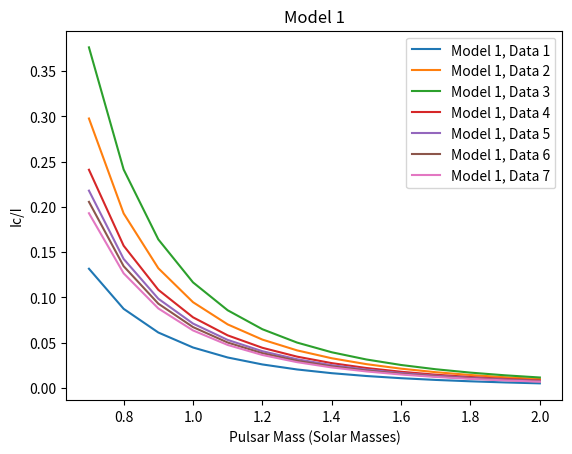
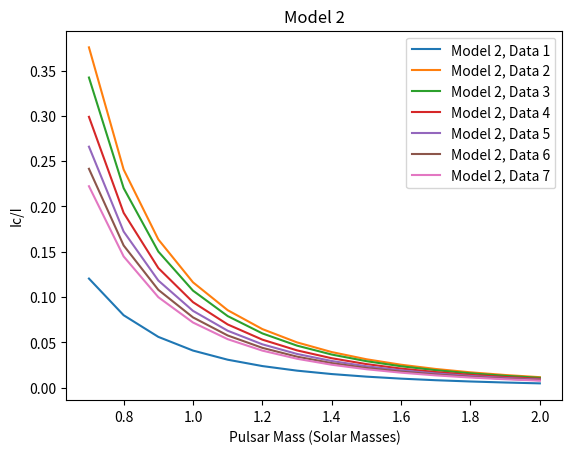
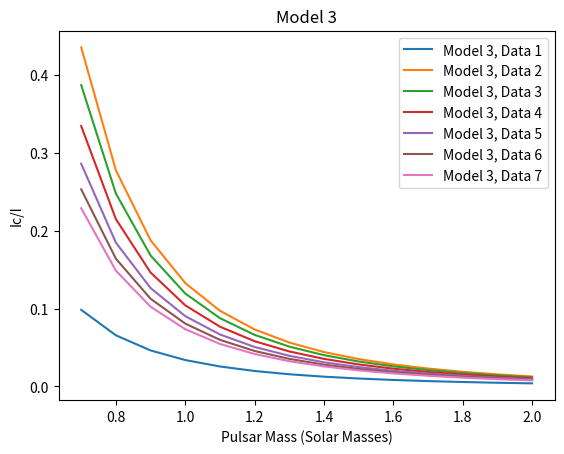
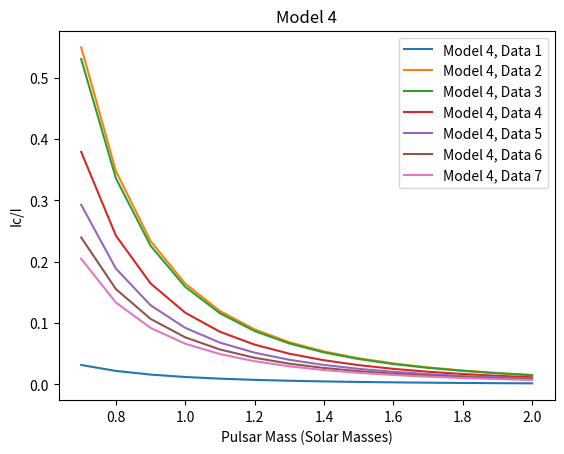
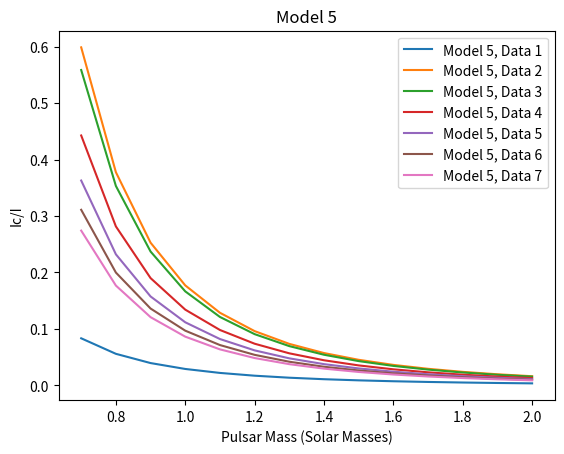
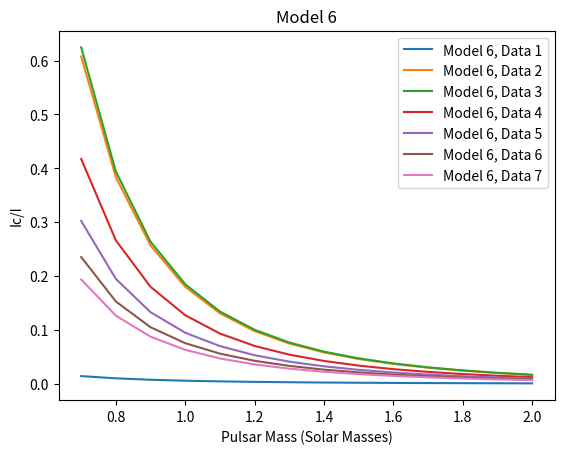
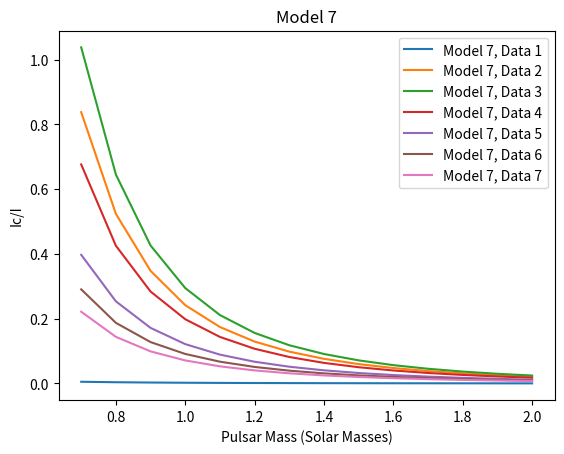
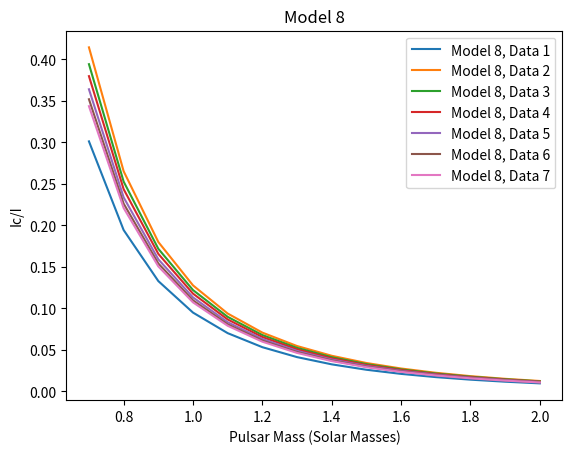
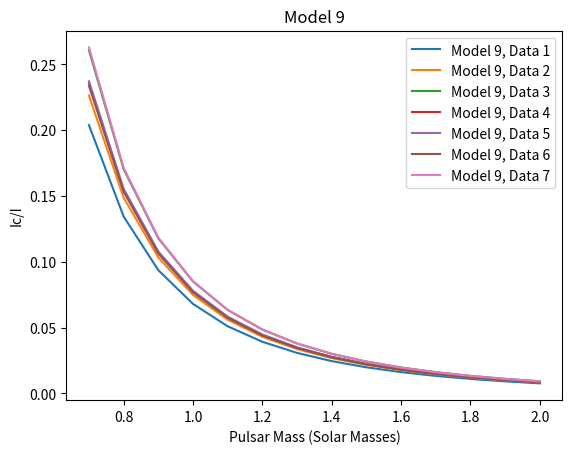
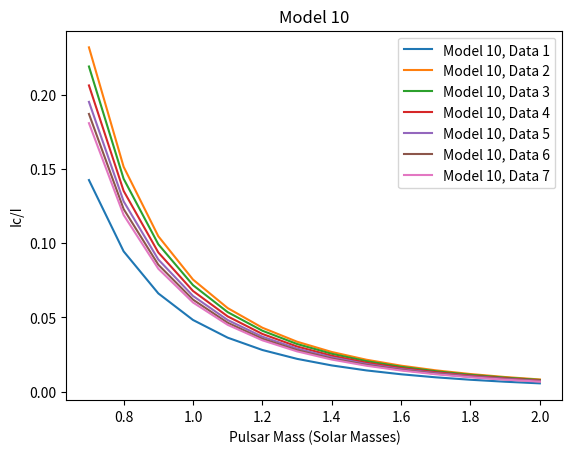
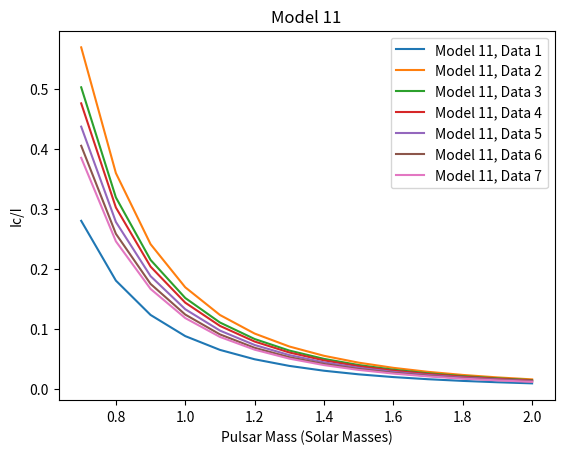
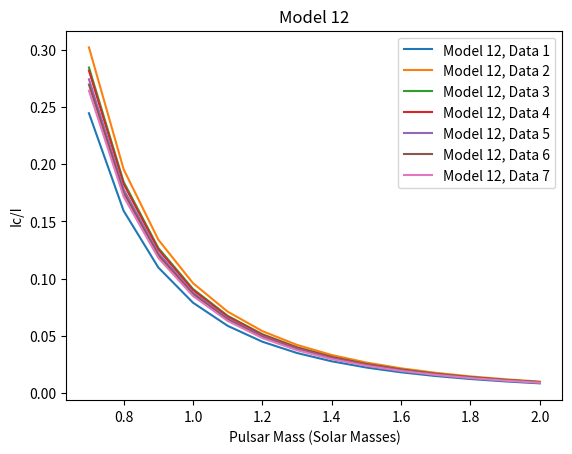

Generate these figures, in order, with matplotlib:
import numpy as np
import matplotlib.pyplot as plt

m = 1.674927471 * 10** -27 #neutron mass, kg
M = np.arange(0.7, 2.1, 0.1).tolist()#pulsar mass, solar masses
R =10000  #pulsar radius, m
c = 3*10**8 #speed of light, m/s
G = 6.6743 * 10** -11


MDI1 = np.array([(0.070, 0.232), (0.086, 0.425), (0.084, 0.488), (0.082, 0.365), (0.080, 0.339), (0.077, 0.322), (0.077, 0.309)])
MDI2 = np.array([(0.064, 0.212), (0.082, 0.483), (0.083, 0.458), (0.079, 0.413), (0.077, 0.380), (0.075, 0.354), (0.074, 0.334)])
MDI3 = np.array([(0.060, 0.181), (0.082, 0.529), (0.082, 0.492), (0.078, 0.441), (0.076, 0.396), (0.074, 0.363), (0.072, 0.337)])
MDI4 = np.array([(0.050, 0.075), (0.084, 0.615), (0.084, 0.602), (0.079, 0.479), (0.075, 0.400), (0.072, 0.347), (0.069, 0.309)])
MDI5 =  np.array([(0.055, 0.157), (0.082, 0.641), (0.083, 0.618), (0.078, 0.524), (0.075, 0.457), (0.072, 0.409), (0.070, 0.374)])
MDI6 =  np.array([(0.047, 0.039), (0.085, 0.656), (0.086, 0.670), (0.079, 0.508), (0.075, 0.408), (0.072, 0.343), (0.069, 0.298)])
MDI7 = np.array([(0.042, 0.016), (0.088, 0.804), (0.090, 0.919), (0.085, 0.699), (0.077, 0.488), (0.072, 0.392), (0.069, 0.325)])
HLPS1 = np.array([(0.079, 0.415), (0.087, 0.525), (0.087, 0.509), (0.085, 0.493), (0.084, 0.478), (0.083, 0.466), (0.082, 0.457)])
HLPS2 = np.array([(0.091, 0.339), (0.093, 0.366), (0.094, 0.403), (0.093, 0.376), (0.092, 0.376), (0.091, 0.371), (0.090, 0.399)])
SKI4 = np.array([(0.073, 0.248), (0.082, 0.356), (0.082, 0.343), (0.080, 0.327), (0.079, 0.314), (0.078, 0.304), (0.077, 0.296)])
SKa = np.array([(0.069, 0.377), (0.082, 0.622), (0.083, 0.580), (0.080, 0.553), (0.078, 0.520), (0.077, 0.494), (0.075, 0.474)])
Sly4 = np.array([(0.080, 0.365), (0.085, 0.427), (0.085, 0.411), (0.083, 0.405), (0.083, 0.398), (0.082, 0.392), (0.082, 0.387)])

models = np.array([MDI1, MDI2, MDI3, MDI4, MDI5, MDI6, MDI7, HLPS1, HLPS2, SKI4, SKa, Sly4])

Ic_I = []

for i in range(len(models)):
    model = []
    for j in range(len(models[i])):
        row = []
        for l in range(len(M)):
            beta = G * 1.9885 * 10**30 * M[l] / (R * c**2)

            res = (28 * np.pi * models[i][j][1] * 1.60218 * 10**32 * R**3 /
                    (3 * 1.9885 * 10**30 * M[l] * c**2) *
                    (1 - 1.67 * beta - 0.6 * beta**2) / beta *
                    (1 + (2 * models[i][j][1] * 1.60218 * 10**32) /
                    (models[i][j][0] * 10**45 * m * c**2) *
                    (1 + 5 * beta - 14 * beta**2) / beta**2))
            row.append(res)
        model.append(row)
    Ic_I.append(model)


print(Ic_I)
Ic_I= np.array(Ic_I)


for model_index, model_data in enumerate(Ic_I):
    fig, ax = plt.subplots()
    for j, M_data in enumerate(model_data):
        ax.plot(M, M_data, label=f'Model {model_index + 1}, Data {j + 1}')

    ax.set_xlabel('Pulsar Mass (Solar Masses)')
    ax.set_ylabel('Ic/I')
    ax.set_title(f'Model {model_index + 1}')
    ax.legend()
    plt.show()

